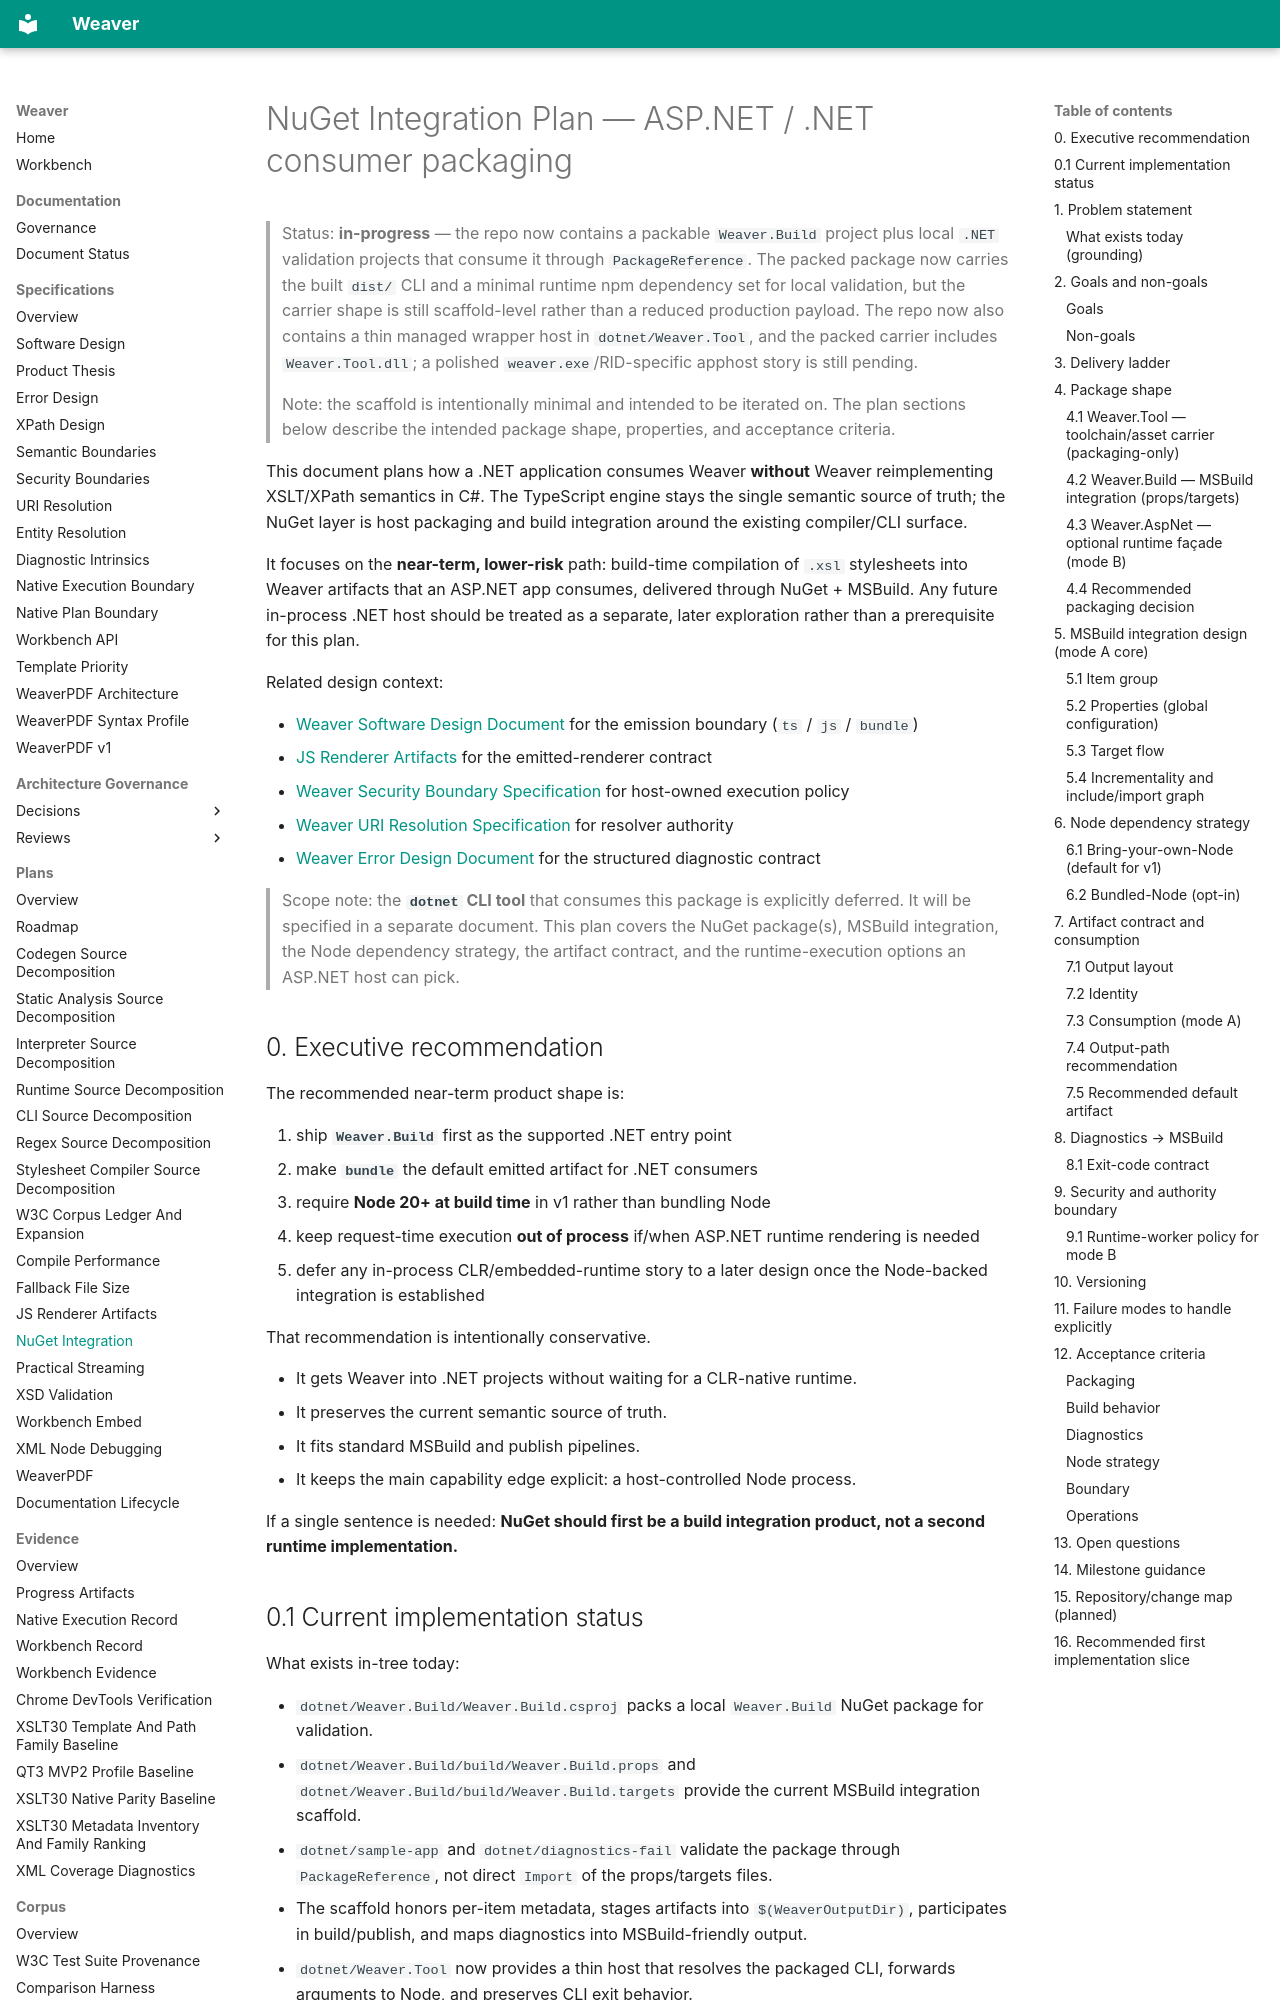

repository: Arakendo/weaver-xslt · page: Plans/NuGet Integration/index.html · generator: mkdocs

# NuGet Integration Plan — ASP.NET / .NET consumer packaging

> Status: **in-progress** — the repo now contains a packable `Weaver.Build`
> project plus local `.NET` validation projects that consume it through
> `PackageReference`. The packed package now carries the built `dist/` CLI and
> a minimal runtime npm dependency set for local validation, but the carrier
> shape is still scaffold-level rather than a reduced production payload. The
> repo now also contains a thin managed wrapper host in `dotnet/Weaver.Tool`,
> and the packed carrier includes `Weaver.Tool.dll`; a polished
> `weaver.exe`/RID-specific apphost story is still pending.

> Note: the scaffold is intentionally minimal and intended to be iterated on. The plan sections below describe the intended package shape, properties, and acceptance criteria.

This document plans how a .NET application consumes Weaver **without** Weaver
reimplementing XSLT/XPath semantics in C#. The TypeScript engine stays the
single semantic source of truth; the NuGet layer is host packaging and build
integration around the existing compiler/CLI surface.

It focuses on the **near-term, lower-risk** path: build-time compilation of
`.xsl` stylesheets into Weaver artifacts that an ASP.NET app consumes,
delivered through NuGet + MSBuild. Any future in-process .NET host should be
treated as a separate, later exploration rather than a prerequisite for this
plan.

Related design context:

- [Weaver Software Design Document](../Specifications/Weaver%20Software%20Design%20Document.md) for the emission boundary (`ts` / `js` / `bundle`)
- [JS Renderer Artifacts](JS%20Renderer%20Artifacts.md) for the emitted-renderer contract
- [Weaver Security Boundary Specification](../Specifications/Weaver%20Security%20Boundary%20Specification.md) for host-owned execution policy
- [Weaver URI Resolution Specification](../Specifications/Weaver%20URI%20Resolution%20Specification.md) for resolver authority
- [Weaver Error Design Document](../Specifications/Weaver%20Error%20Design%20Document.md) for the structured diagnostic contract

> Scope note: the **`dotnet` CLI tool** that consumes this package is explicitly
> deferred. It will be specified in a separate document. This plan covers the
> NuGet package(s), MSBuild integration, the Node dependency strategy, the
> artifact contract, and the runtime-execution options an ASP.NET host can pick.

## 0. Executive recommendation

The recommended near-term product shape is:

1. ship **`Weaver.Build`** first as the supported .NET entry point
2. make **`bundle`** the default emitted artifact for .NET consumers
3. require **Node 20+ at build time** in v1 rather than bundling Node
4. keep request-time execution **out of process** if/when ASP.NET runtime
   rendering is needed
5. defer any in-process CLR/embedded-runtime story to a later design once the
   Node-backed integration is established

That recommendation is intentionally conservative.

- It gets Weaver into .NET projects without waiting for a CLR-native runtime.
- It preserves the current semantic source of truth.
- It fits standard MSBuild and publish pipelines.
- It keeps the main capability edge explicit: a host-controlled Node process.

If a single sentence is needed: **NuGet should first be a build integration
product, not a second runtime implementation.**
